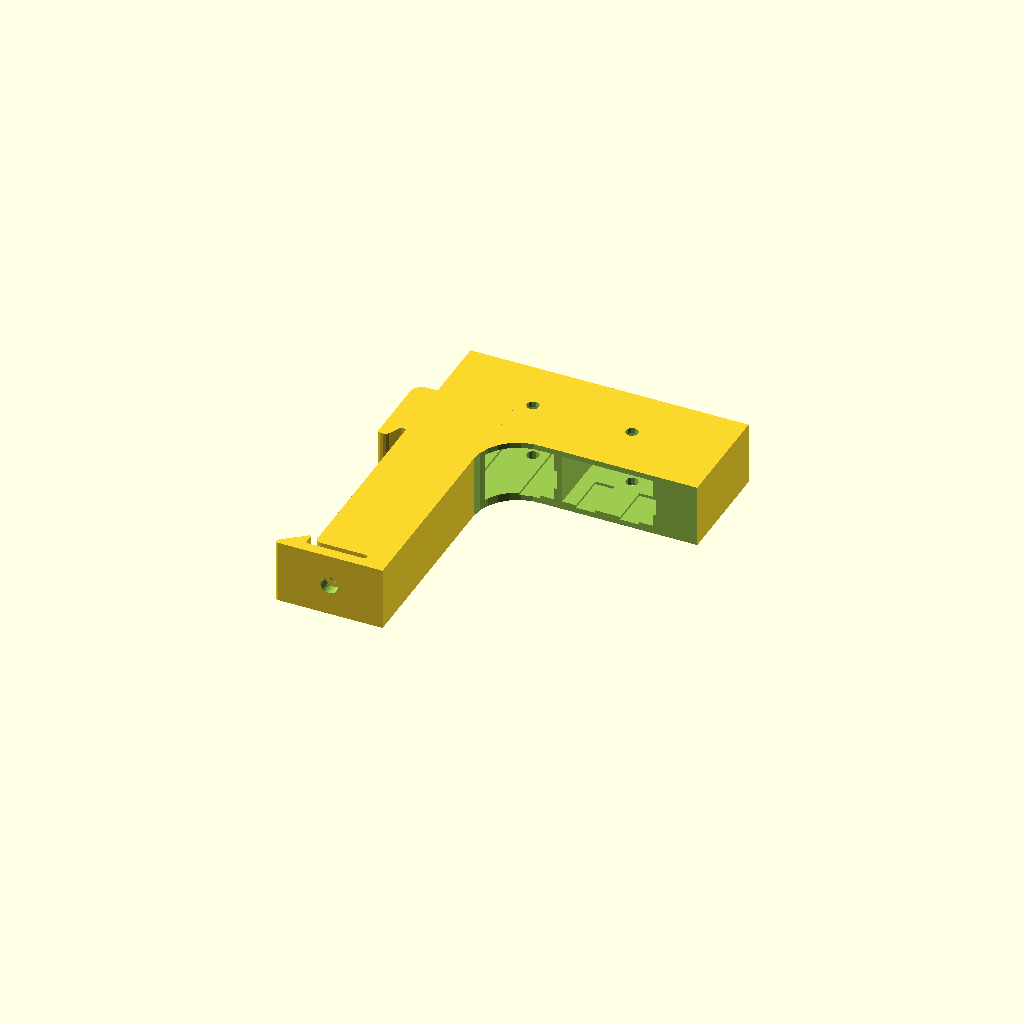
Cell 1 — every parameter at its default value.
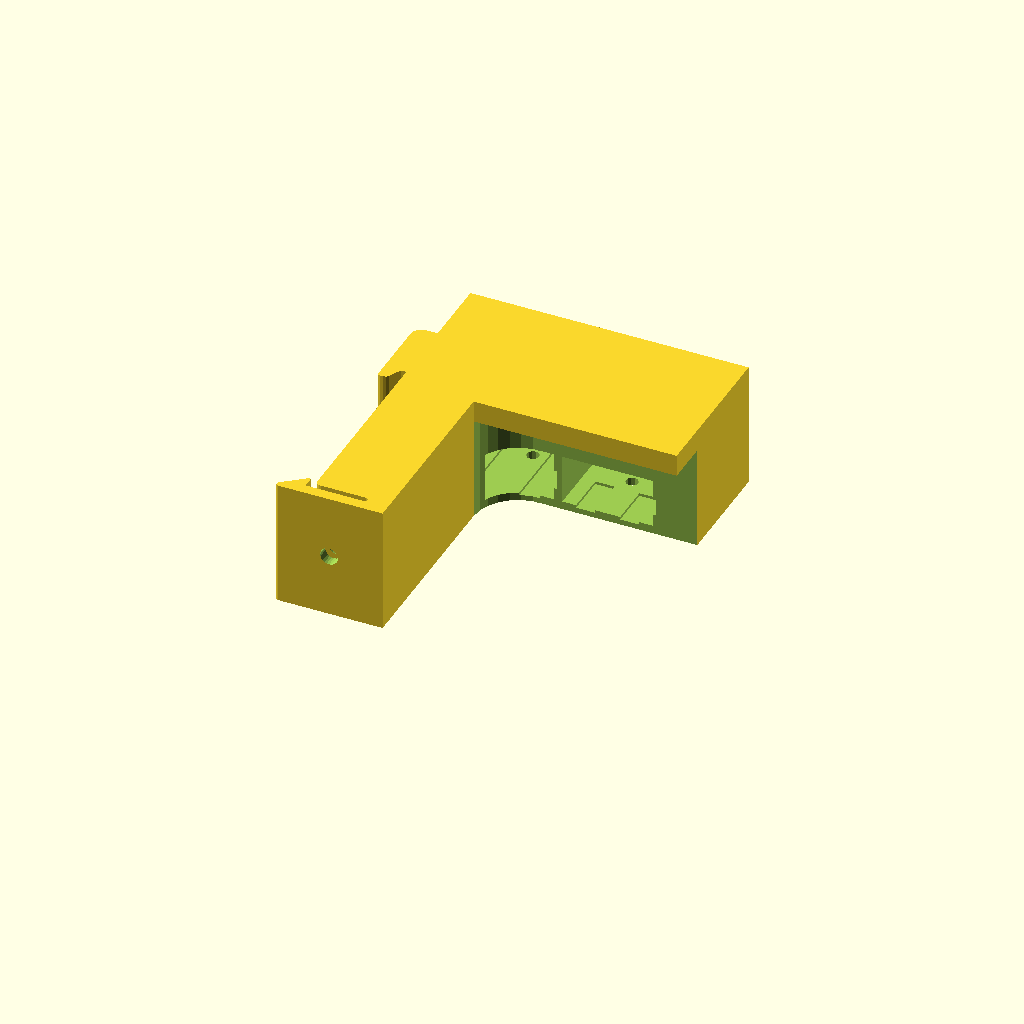
Cell 2 — clampThickness set to 23, the other parameters unchanged.
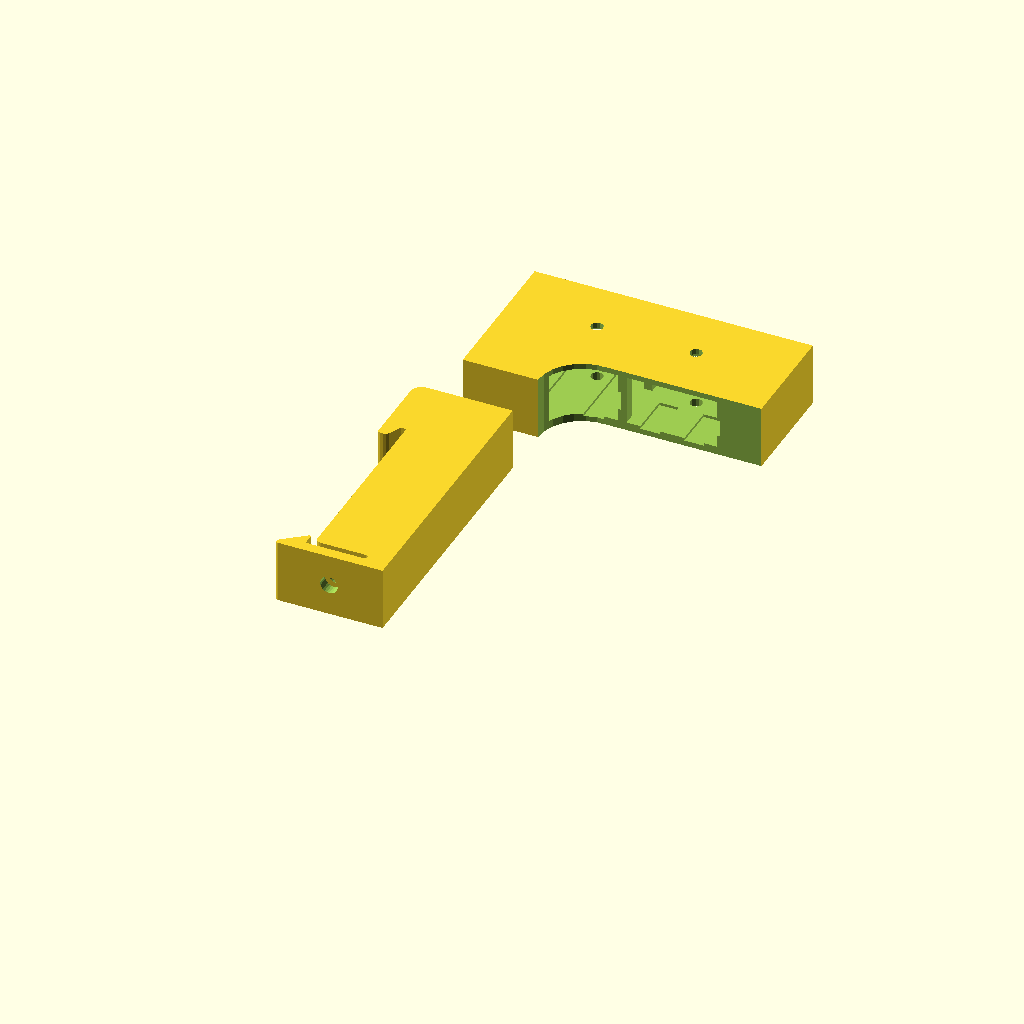
Cell 3 — heightAboveRail set to 50, the other parameters unchanged.
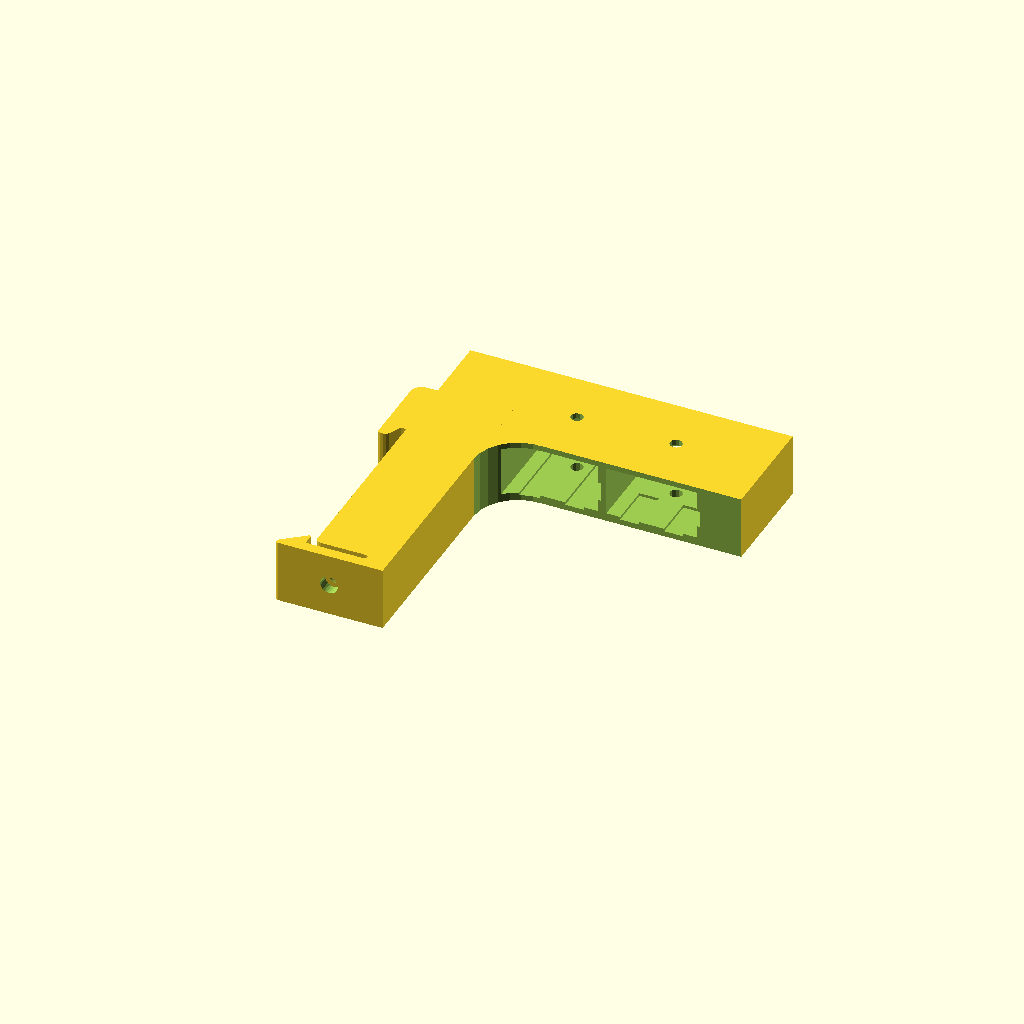
Cell 4: spacingOutwardsFromRail = 16 (everything else at default).
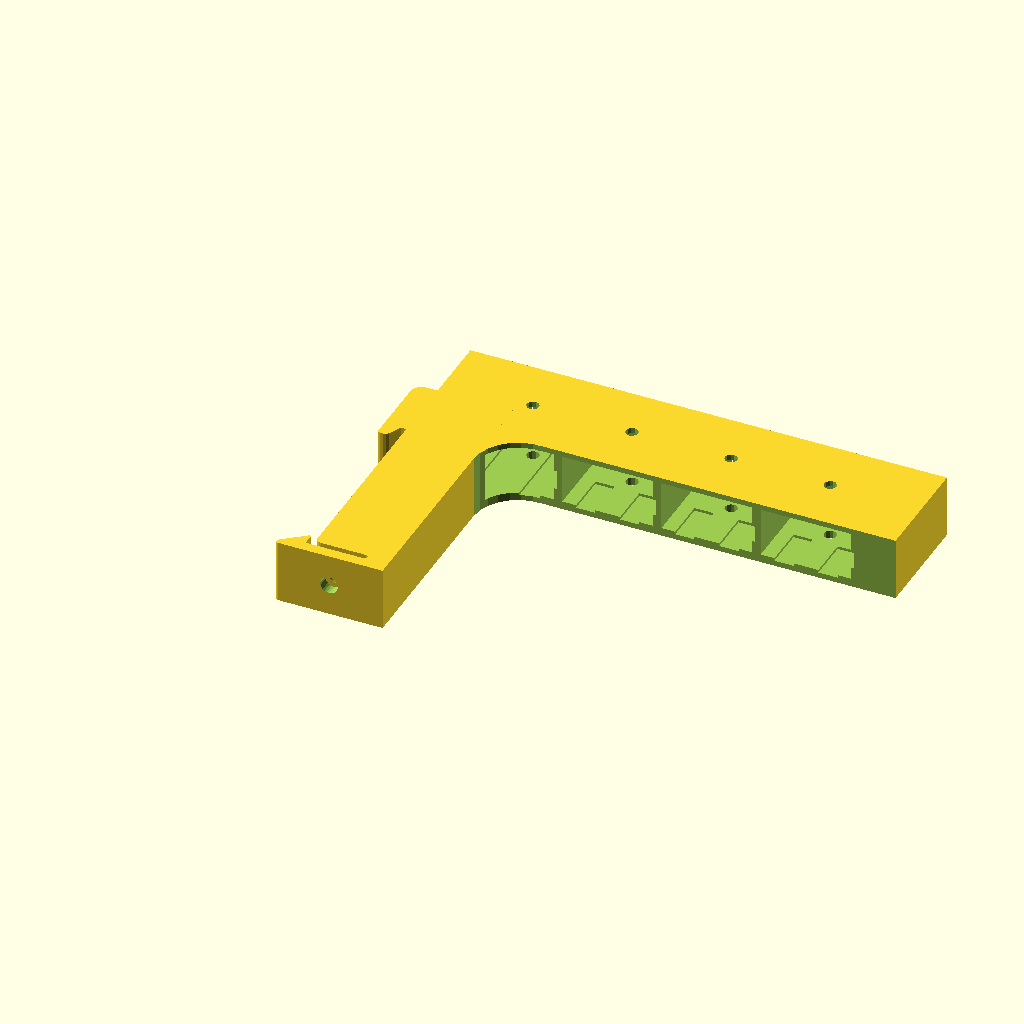
Cell 5: the same model with pairCount = 4.
All cells are drawn from one camera (rotation 55°, 0°, 25°, orthographic, colour scheme Cornfield), so only the parameter changes between them.
OpenSCAD source file inputs/thingiverse/files/thing-1789119/files/powerpoles-upright.scad:
// This work is licensed under a Creative Commons Attribution-ShareAlike 3.0 Unported License.
// https://creativecommons.org/licenses/by-sa/3.0/

// DIN rail clamp thickness: at least 11 to have enough space for the PowerPoles; if thicker, provides a good place for labels
clampThickness = 11.5;
// the top of the row of PowerPoles will be this far above the DIN rail
heightAboveRail = 25;
// provides a good place for a label
spacingOutwardsFromRail = 8;
// how many pairs of PowerPoles?
pairCount = 2;
// spacing between PowerPole pairs
pairSpacing = 1.5;
// an endcap is a good place for a label
endcapWidth = 8;
// width of a single PowerPole; should be 8mm, but probably larger to compensate for your printer
powerPoleSquareSide = 8.5;
// diameter of roll pins to hold the PowerPoles in place; compensate for your printer
rollPinDiameter = 2.25;
// how deep the bolt should go into the solid part, past the spring clip
boltHoleDepth = 10;
// diameter where the bolt passes through the spring clip
looseBoltDiameter = 3.2;
// diameter where the bolt should screw into the DIN holder body
tightBoltDiameter = 2.9;

// DIN rail clamp
// adapted from Thingiverse 101024 by Robert Hunt
// made with 1mm wider opening: my rail is bigger or my printer prints too small
// Dimensions: 19.74 x 51 x clampThickness
module din_clamp() {
	$fn = 24;
	translate([10.1, -13.1, 0])
	difference() {
		linear_extrude(height=clampThickness, convexity=5) {
			// imported Robert's DXF to Inkscape, adjusted, then exported via https://github.com/martymcguire/inkscape-openscad-poly
			polygon(points=
				[[-9.731, 25.355], [5.910, 25.355], [6.675, 25.203], [7.324, 24.770], [7.758, 24.121], [7.910, 23.355], [7.910, 10.855],
				[7.764, 10.502], [7.410, 10.355], [6.854, 10.355], [6.320, 10.510], [5.951, 10.925], [4.910, 13.105], [3.910, 13.106],
				[3.910, -21.394], [3.832, -21.783], [3.617, -22.101], [3.299, -22.315], [2.910, -22.394], [-5.372, -22.394], [-5.736, -22.550],
				[-5.852, -22.894], [-5.729, -23.238], [-5.372, -23.394], [5.160, -23.394], [5.160, -21.464], [5.302, -21.239], [5.566, -21.269],
				[9.561, -24.465], [9.730, -24.717], [9.721, -25.021], [9.538, -25.263], [9.249, -25.355], [-9.731, -25.355]]
				, paths=
				[[0, 1, 2, 3, 4, 5, 6, 7, 8, 9, 10, 11, 12, 13, 14, 15, 16, 17, 18, 19, 20, 21, 22, 23, 24, 25, 26, 27, 28, 29, 30, 31, 32, 33, 0]]
			);
		}
		translate([0, -22.5, clampThickness / 2]) {
			rotate([90, 90, 0]) {
				cylinder(h= boltHoleDepth, r = looseBoltDiameter / 2);
			}
		}
		translate([0, -22.5, clampThickness / 2]) {
			rotate([-90, 90, 0]) {
				cylinder(h= boltHoleDepth, r = tightBoltDiameter / 2);
			}
		}
	}
}
// End of DIN clamp by Robert Hunt

// PowerPole code is inspired by thing:1424702 (which in turn was based on something from by J. Dunmire)
// but this version is way simplified and has little in common now
module powerPoleSingleCutout(){
	halfSide = powerPoleSquareSide / 2;
	module key(){
		translate([12.5,-1.75,-0.5]) cube([12.5,3.5,1]);
	}
	difference() {
		union() {
			cube([25,powerPoleSquareSide,powerPoleSquareSide + 0.5]);
			// proud keys
			translate([0,halfSide,0]) key();
			translate([0,powerPoleSquareSide,4]) rotate([90,0,0]) key();
		}
	}
}

module powerPoleWithExtendedKeys(){
	halfSide = powerPoleSquareSide / 2;
	module key(){
		translate([0,-1.75,-0.5]) cube([25,3.5,1]);
	}
	difference() {
		union() {
			cube([25,powerPoleSquareSide,powerPoleSquareSide + 0.5]);
			// proud keys
			translate([0,halfSide,0]) key();
			translate([0,powerPoleSquareSide,4]) rotate([90,0,0]) key();
		}
	}
}

module powerPoleLinearArray(pairs){
	for (i = [0:pairs - 1]) {
		translate([i * 16,0,0]) rotate([0, 0, -90]) powerPoleSingleCutout();
		translate([i * 16 + 8,0,0]) rotate([0, 0, -90]) powerPoleSingleCutout();
		translate([i * 16 + 8,-10,0]) cylinder(d=rollPinDiameter,h=30, center=true, $fn=12);
	}
}

module clampWithWing(heightAboveRailTop, height, stickOut) {
	radius = 8;
	wingBottom = heightAboveRailTop - height;
	wallThickness = 1.5; // or max(1, (clampThickness - 8.5) / 2) to center it
	difference() {
		union() {
			translate([0, wingBottom - radius, 0])
				cube([stickOut, height + radius, clampThickness]);
			translate([14, 0, 0])
				mirror([1, 0, 0])
					din_clamp();
		}
		// hollow out most of the clamp:
		//~ translate([6, 6, wallThickness])
			//~ cube([20, wingBottom - 6, 8.5]);

		translate([8, 32, wallThickness])
			cube([20, 8, 8.5]);

		translate([21.65, wingBottom - radius, -1])
			cylinder(r=radius, h=20);
		translate([22, wingBottom - radius - 1, -1])
			cube([200, radius + 1, 20]);
	}
}

// not practical to print because of trouble bridging that far
module powerpolesAllTogether() {
	perPairOffset = 16.5;
	wallThickness = 1.5;
	difference() {
		clampWithWing(heightAboveRail, 18, spacingOutwardsFromRail + perPairOffset * pairCount + endcapWidth - pairSpacing);
		translate([spacingOutwardsFromRail, heightAboveRail, wallThickness])
			powerPoleLinearArray(pairCount);
	}
}

module powerpoles2and4Together() {
	perPairOffset = pairSpacing + 16.5;
	wallThickness = 1.5;
	difference() {
		clampWithWing(heightAboveRail, 18, spacingOutwardsFromRail + 48 + pairSpacing + endcapWidth);
		// first pair of PowerPoles must insert from top
		translate([spacingOutwardsFromRail, heightAboveRail, wallThickness]) {
			translate([0,0,0]) rotate([0, 0, -90]) powerPoleWithExtendedKeys();
			translate([8,0,0]) rotate([0, 0, -90]) powerPoleWithExtendedKeys();
			translate([8,-10,0]) cylinder(d=rollPinDiameter,h=30, center=true, $fn=12);
		}
		translate([spacingOutwardsFromRail + perPairOffset, heightAboveRail, wallThickness])
			powerPoleLinearArray(2);
	}
}

module clampWithNPowerPoles() {
	perPairOffset = pairSpacing + 16.5;
	wallThickness = 1.5;
	difference() {
		clampWithWing(heightAboveRail, 20, spacingOutwardsFromRail + perPairOffset * pairCount + endcapWidth - pairSpacing);
		// first pair of PowerPoles must insert from top
		translate([spacingOutwardsFromRail, heightAboveRail, wallThickness]) {
			translate([0,0,0]) rotate([0, 0, -90]) powerPoleWithExtendedKeys();
			translate([8,0,0]) rotate([0, 0, -90]) powerPoleWithExtendedKeys();
			translate([8,-10,0]) cylinder(d=rollPinDiameter,h=30, center=true, $fn=12);
		}
		for (i = [0:pairCount - 1])
			translate([spacingOutwardsFromRail + i * perPairOffset, heightAboveRail, wallThickness])
				powerPoleLinearArray(1);
	}
}

clampWithNPowerPoles();
Parameter table extracted from the source (name, type, default, range or options):
clampThickness: number, default 11.5
heightAboveRail: number, default 25
spacingOutwardsFromRail: number, default 8
pairCount: number, default 2
pairSpacing: number, default 1.5
endcapWidth: number, default 8
powerPoleSquareSide: number, default 8.5
rollPinDiameter: number, default 2.25
boltHoleDepth: number, default 10
looseBoltDiameter: number, default 3.2
tightBoltDiameter: number, default 2.9
